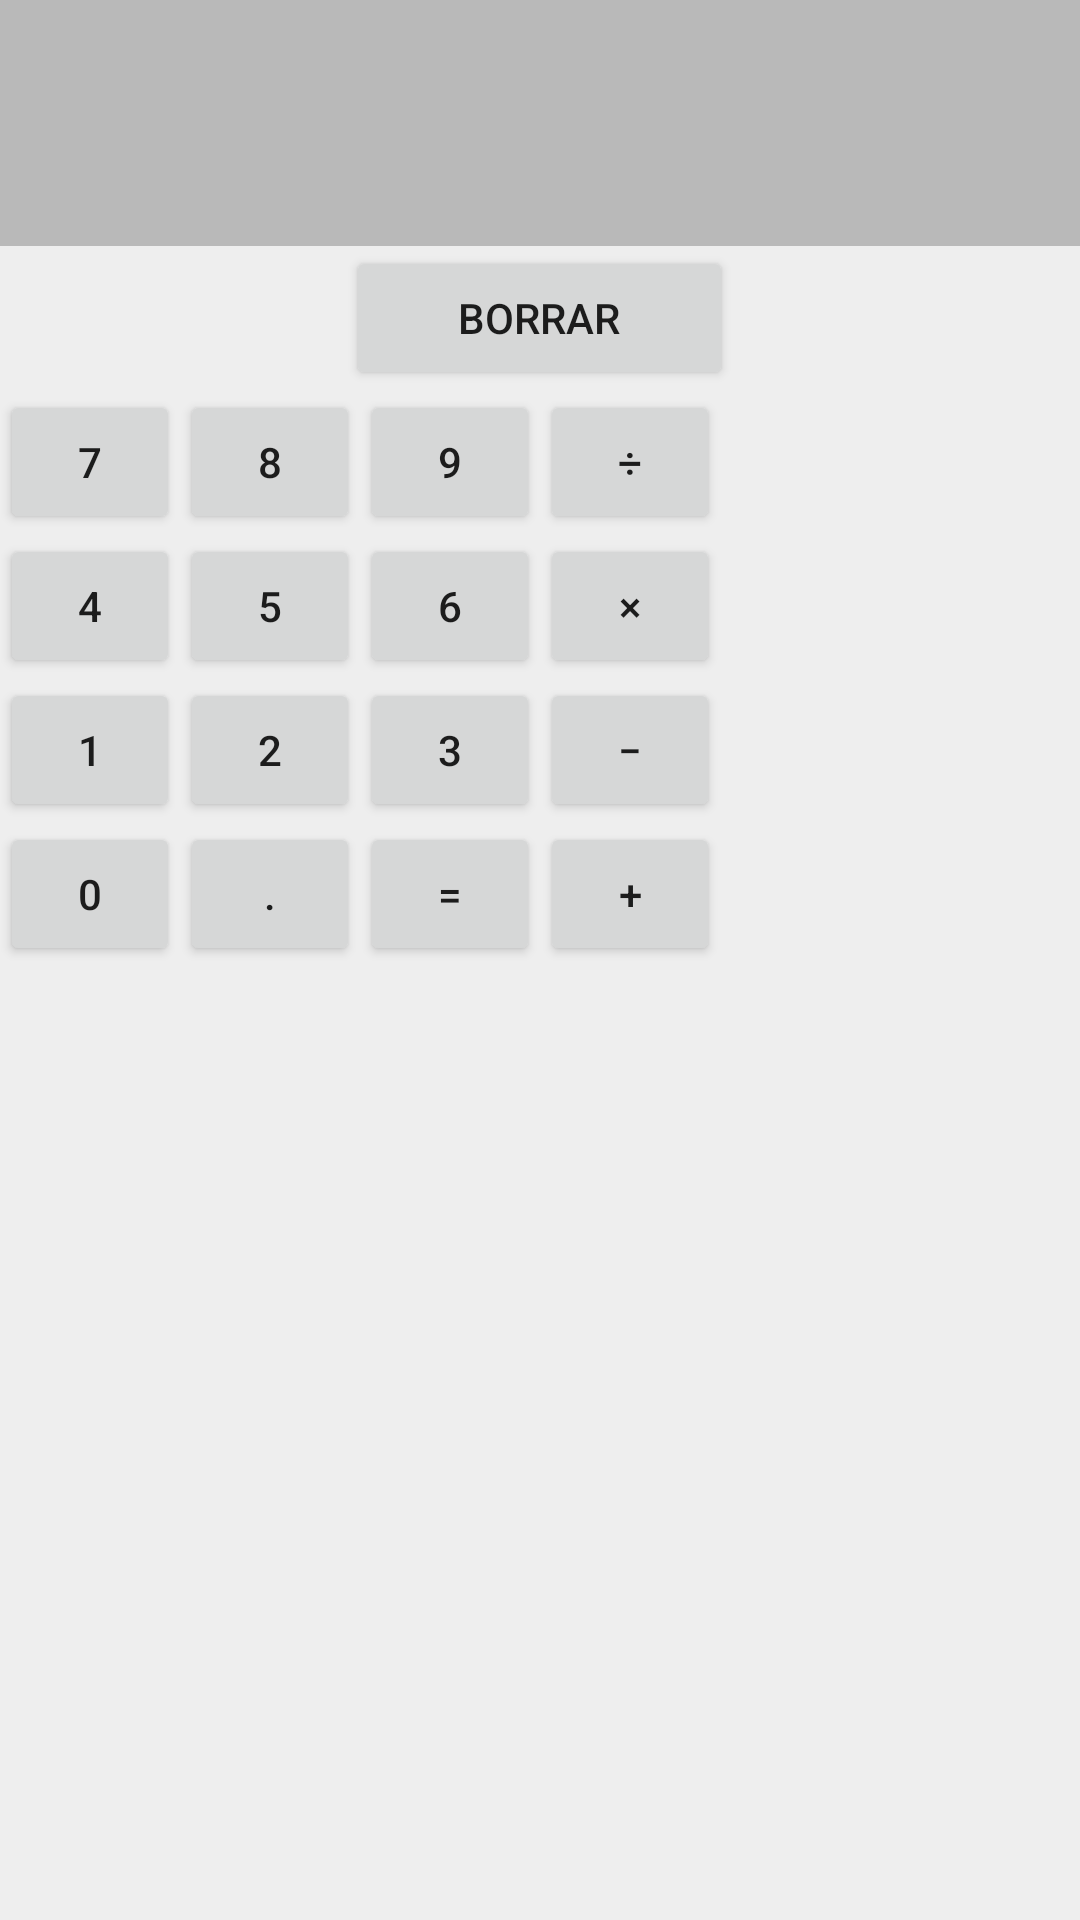

Here is an Android app screen rendered from its layout file. Give the layout XML and the strings, colors and styles it references.
<!-- AndroidManifest.xml: application theme AppTheme -->
<!-- res/layout/activity_calculadora.xml -->
<FrameLayout xmlns:android="http://schemas.android.com/apk/res/android"
    xmlns:tools="http://schemas.android.com/tools" android:layout_width="match_parent"
    android:layout_height="match_parent" tools:context=".MainActivity"
    android:background="#ff393939">

    <LinearLayout
        android:orientation="vertical"
        android:layout_width="fill_parent"
        android:layout_height="fill_parent"
        android:layout_gravity="right|bottom"
        android:weightSum="1"
        android:background="#ffeeeeee">

        <TextView
            android:layout_width="match_parent"
            android:layout_height="wrap_content"
            android:textAppearance="?android:attr/textAppearanceLarge"
            android:id="@+id/txtNumero"
            android:background="#ffb9b9b9"
            android:textSize="35dp"
            android:layout_weight="0.10" />

        <Button
            android:layout_width="129dp"
            android:layout_height="wrap_content"
            android:text="BORRAR"
            android:id="@+id/button"
            android:layout_gravity="center_horizontal"
            android:onClick="onClickLimpia" />

        <LinearLayout
            android:orientation="horizontal"
            android:layout_width="match_parent"
            android:layout_height="wrap_content">

            <Button
                android:layout_width="60dp"
                android:layout_height="wrap_content"
                android:text="7"
                android:id="@+id/button4"
                android:layout_gravity="center_horizontal"
                android:textSize="@dimen/abc_action_bar_progress_bar_size"
                android:onClick="onClickBtn7" />

            <Button
                android:layout_width="60dp"
                android:layout_height="wrap_content"
                android:text="8"
                android:id="@+id/button5"
                android:textSize="@dimen/abc_action_bar_progress_bar_size"
                android:onClick="onClickBtn8" />

            <Button
                android:layout_width="60dp"
                android:layout_height="wrap_content"
                android:text="9"
                android:id="@+id/button2"
                android:textSize="@dimen/abc_action_bar_progress_bar_size"
                android:onClick="onClickBtn9" />

            <Button
                android:layout_width="60dp"
                android:layout_height="wrap_content"
                android:text="÷"
                android:id="@+id/button10"
                android:textSize="@dimen/abc_action_bar_progress_bar_size"
                android:onClick="onClickDivision" />

        </LinearLayout>

        <LinearLayout
            android:orientation="horizontal"
            android:layout_width="match_parent"
            android:layout_height="wrap_content" >

            <Button
                android:layout_width="60dp"
                android:layout_height="wrap_content"
                android:text="4"
                android:id="@+id/button3"
                android:layout_gravity="center_horizontal"
                android:textSize="@dimen/abc_action_bar_progress_bar_size"
                android:onClick="onClickBtn4" />

            <Button
                android:layout_width="60dp"
                android:layout_height="wrap_content"
                android:text="5"
                android:id="@+id/button8"
                android:textSize="@dimen/abc_action_bar_progress_bar_size"
                android:onClick="onClickBtn5" />

            <Button
                android:layout_width="60dp"
                android:layout_height="wrap_content"
                android:text="6"
                android:id="@+id/button9"
                android:textSize="@dimen/abc_action_bar_progress_bar_size"
                android:onClick="onClickBtn6" />

            <Button
                android:layout_width="60dp"
                android:layout_height="wrap_content"
                android:text="×"
                android:id="@+id/button11"
                android:textSize="@dimen/abc_action_bar_progress_bar_size"
                android:onClick="onClickMultiplicacion" />
        </LinearLayout>

        <LinearLayout
            android:orientation="horizontal"
            android:layout_width="match_parent"
            android:layout_height="wrap_content" >

            <Button
                android:layout_width="60dp"
                android:layout_height="wrap_content"
                android:text="1"
                android:id="@+id/button12"
                android:layout_gravity="center_horizontal"
                android:textSize="@dimen/abc_action_bar_progress_bar_size"
                android:onClick="onClickBtn1" />

            <Button
                android:layout_width="60dp"
                android:layout_height="wrap_content"
                android:text="2"
                android:id="@+id/button13"
                android:textSize="@dimen/abc_action_bar_progress_bar_size"
                android:onClick="onClickBtn2" />

            <Button
                android:layout_width="60dp"
                android:layout_height="wrap_content"
                android:text="3"
                android:id="@+id/button14"
                android:textSize="@dimen/abc_action_bar_progress_bar_size"
                android:onClick="onClickBtn3" />

            <Button
                android:layout_width="60dp"
                android:layout_height="wrap_content"
                android:text="−"
                android:id="@+id/button15"
                android:textSize="@dimen/abc_action_bar_progress_bar_size"
                android:onClick="onClickResta" />
        </LinearLayout>

        <LinearLayout
            android:orientation="horizontal"
            android:layout_width="match_parent"
            android:layout_height="wrap_content" >

            <Button
                android:layout_width="60dp"
                android:layout_height="wrap_content"
                android:text="0"
                android:id="@+id/button16"
                android:layout_gravity="center_horizontal"
                android:textSize="@dimen/abc_action_bar_progress_bar_size"
                android:onClick="onClickBtn0" />

            <Button
                android:layout_width="60dp"
                android:layout_height="wrap_content"
                android:text="."
                android:id="@+id/button17"
                android:textSize="@dimen/abc_action_bar_progress_bar_size"
                android:onClick="onClickBtnPunto" />

            <Button
                android:layout_width="60dp"
                android:layout_height="wrap_content"
                android:text="="
                android:id="@+id/button18"
                android:textSize="@dimen/abc_action_bar_progress_bar_size"
                android:onClick="onClickIgual" />

            <Button
                android:layout_width="60dp"
                android:layout_height="wrap_content"
                android:text="+"
                android:id="@+id/button19"
                android:textSize="@dimen/abc_action_bar_progress_bar_size"
                android:onClick="onClickSuma" />
        </LinearLayout>
    </LinearLayout>

</FrameLayout>
<!-- resources referenced by this layout -->
<resources>
  <style name="AppTheme" parent="Theme.AppCompat.Light.DarkActionBar">
          
          <item name="colorPrimary">@color/colorPurpleOne</item>
          <item name="colorAccent">@color/colorPurpleThree</item>
          <item name="colorPrimaryDark">@color/colorWhite</item>
  
  
  
      </style>
  <color name="colorPurpleOne">#9c27b0</color>
  <color name="colorPurpleThree">#e1bee7</color>
  <color name="colorWhite">#ffffff</color>
</resources>
